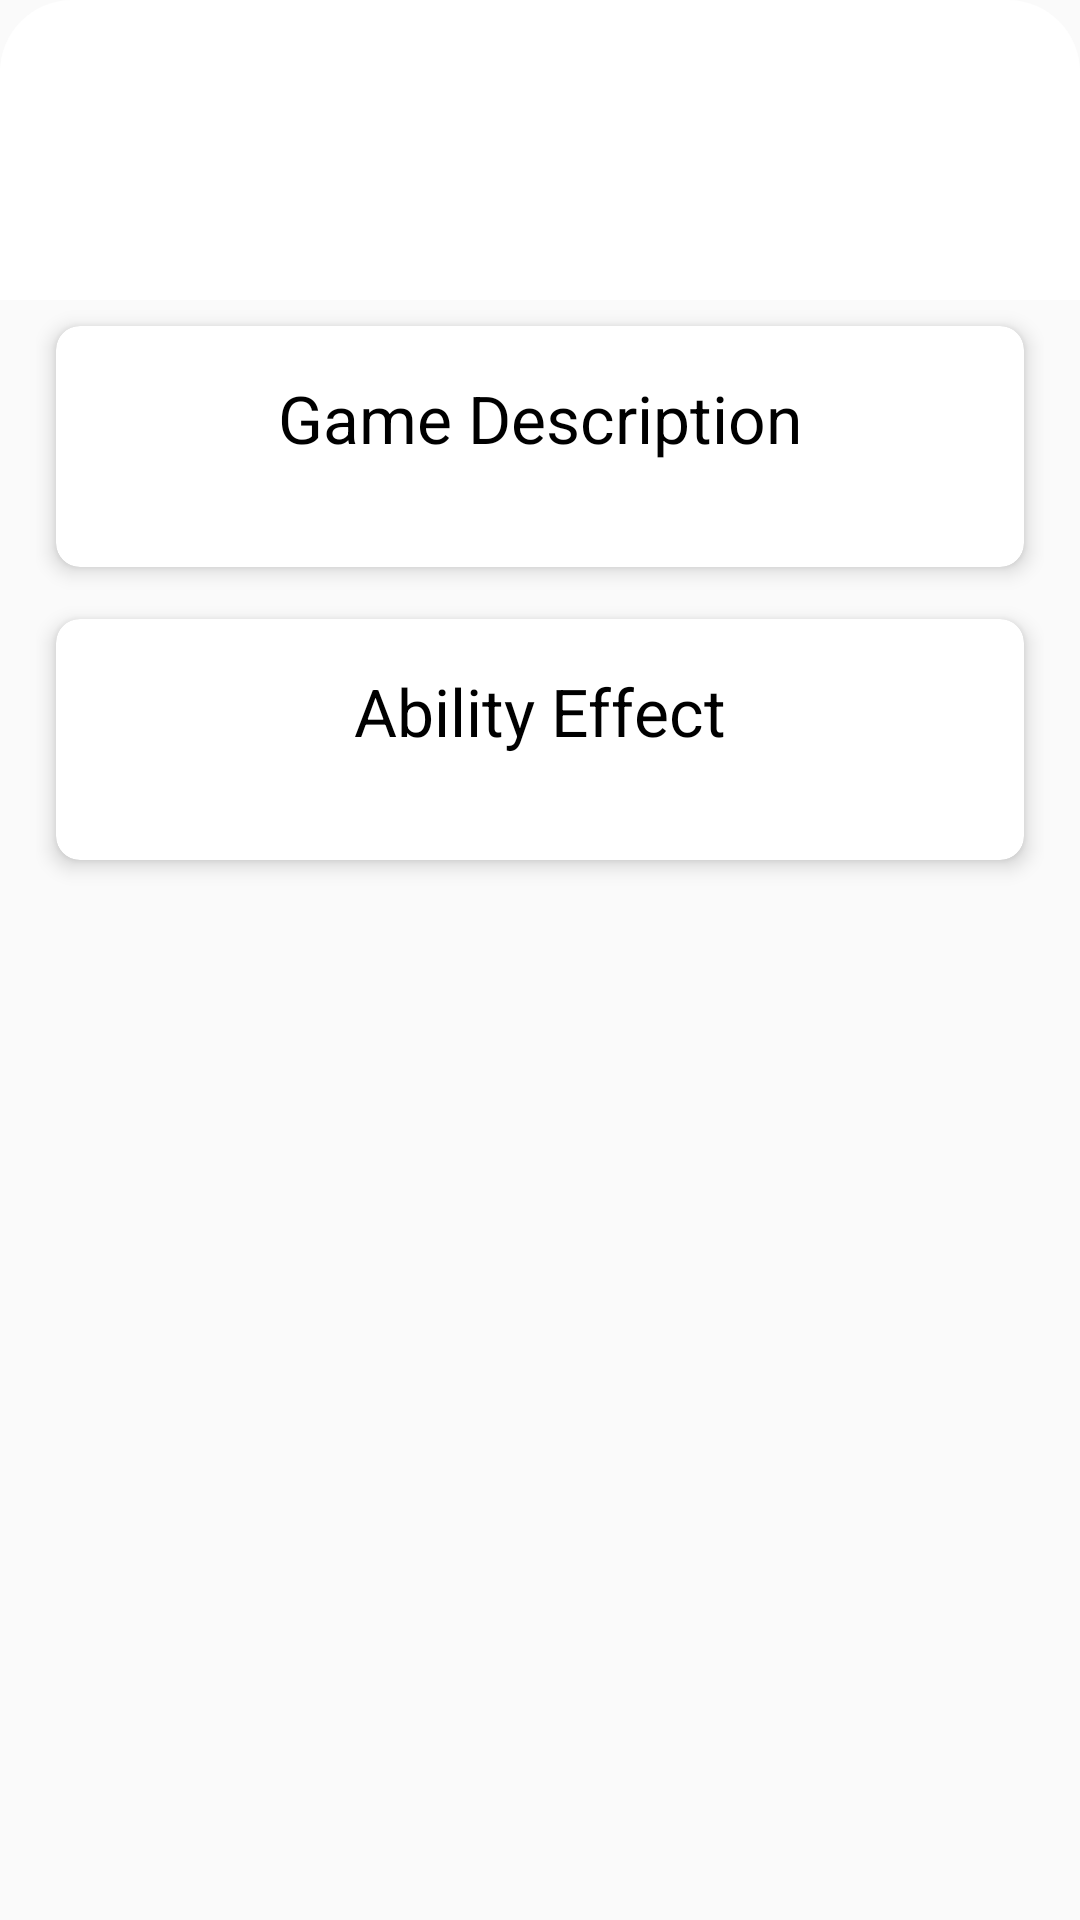

The Android layout XML behind this screen, and the referenced resources:
<!-- AndroidManifest.xml: application theme AppTheme -->
<!-- res/layout/ability_bottom_sheet_fragment.xml -->
<?xml version="1.0" encoding="utf-8"?>
<LinearLayout xmlns:android="http://schemas.android.com/apk/res/android"
    xmlns:app="http://schemas.android.com/apk/res-auto"
    android:layout_width="match_parent"
    android:layout_height="wrap_content"
    android:orientation="vertical">

    <TextView
        android:id="@+id/abilityName"
        style="@style/CustomTextView"
        android:layout_width="match_parent"
        android:layout_height="100dp"
        android:background="@drawable/bottom_sheet_dialog_background"
        android:gravity="center"
        android:textColor="@android:color/white"
        android:textSize="36sp" />

    <androidx.core.widget.NestedScrollView
        android:layout_width="match_parent"
        android:layout_height="match_parent"
        android:paddingStart="12dp"
        android:paddingEnd="12dp"
        android:paddingBottom="@dimen/card_margin">

        <LinearLayout
            android:layout_width="match_parent"
            android:layout_height="match_parent"
            android:orientation="vertical">

            <androidx.cardview.widget.CardView
                android:layout_width="match_parent"
                android:layout_height="wrap_content"
                android:layout_marginTop="@dimen/card_margin"
                app:cardCornerRadius="8dp"
                app:cardElevation="4dp"
                app:cardUseCompatPadding="true">

                <LinearLayout
                    android:layout_width="match_parent"
                    android:layout_height="wrap_content"
                    android:layout_margin="16dp"
                    android:baselineAligned="false"
                    android:orientation="vertical">

                    <TextView
                        android:layout_width="wrap_content"
                        android:layout_height="wrap_content"
                        android:layout_gravity="center_horizontal"
                        android:text="@string/game_description"
                        android:textColor="@android:color/black"
                        android:textSize="22sp" />

                    <TextView
                        android:id="@+id/gameDescription"
                        android:layout_width="wrap_content"
                        android:layout_height="wrap_content"
                        android:layout_gravity="center_horizontal"
                        android:layout_marginTop="@dimen/card_margin"
                        android:gravity="center" />

                </LinearLayout>

            </androidx.cardview.widget.CardView>

            <androidx.cardview.widget.CardView
                android:layout_width="match_parent"
                android:layout_height="wrap_content"
                android:layout_marginTop="@dimen/card_margin"
                app:cardCornerRadius="8dp"
                app:cardElevation="4dp"
                app:cardUseCompatPadding="true">

                <LinearLayout
                    android:layout_width="match_parent"
                    android:layout_height="wrap_content"
                    android:layout_margin="16dp"
                    android:baselineAligned="false"
                    android:orientation="vertical">

                    <TextView
                        android:layout_width="wrap_content"
                        android:layout_height="wrap_content"
                        android:layout_gravity="center_horizontal"
                        android:text="@string/ability_effect"
                        android:textColor="@android:color/black"
                        android:textSize="22sp" />

                    <TextView
                        android:id="@+id/abilityEffect"
                        android:layout_width="wrap_content"
                        android:layout_height="wrap_content"
                        android:layout_gravity="center_horizontal"
                        android:layout_marginTop="@dimen/card_margin"
                        android:gravity="center" />

                </LinearLayout>

            </androidx.cardview.widget.CardView>

            

        </LinearLayout>

    </androidx.core.widget.NestedScrollView>

</LinearLayout>
<!-- resources referenced by this layout -->
<resources>
  <!-- drawable bottom_sheet_dialog_background (drawable) -->
  <?xml version="1.0" encoding="utf-8"?>
  <shape xmlns:android="http://schemas.android.com/apk/res/android"
      android:shape="rectangle">
  
      <solid android:color="@android:color/white" />
  
      <corners
          android:topLeftRadius="24dp"
          android:topRightRadius="24dp" />
  
  </shape>
  <string name="ability_effect">Ability Effect</string>
  <string name="game_description">Game Description</string>
  <style name="CustomTextView">
          <item name="android:shadowDx">1.5</item>
          <item name="android:shadowDy">1.5</item>
          <item name="android:shadowRadius">2</item>
          <item name="android:textColor">@android:color/white</item>
          <item name="android:shadowColor">@android:color/black</item>
      </style>
  <style name="AppTheme" parent="Theme.AppCompat.Light.DarkActionBar">
          
          <item name="colorPrimary">@color/colorPrimary</item>
          <item name="colorPrimaryDark">@color/colorPrimaryDark</item>
          <item name="colorAccent">@color/colorAccent</item>
      </style>
  <color name="colorPrimary">#3F51B5</color>
  <color name="colorPrimaryDark">#303F9F</color>
  <color name="colorAccent">#FFC107</color>
</resources>
